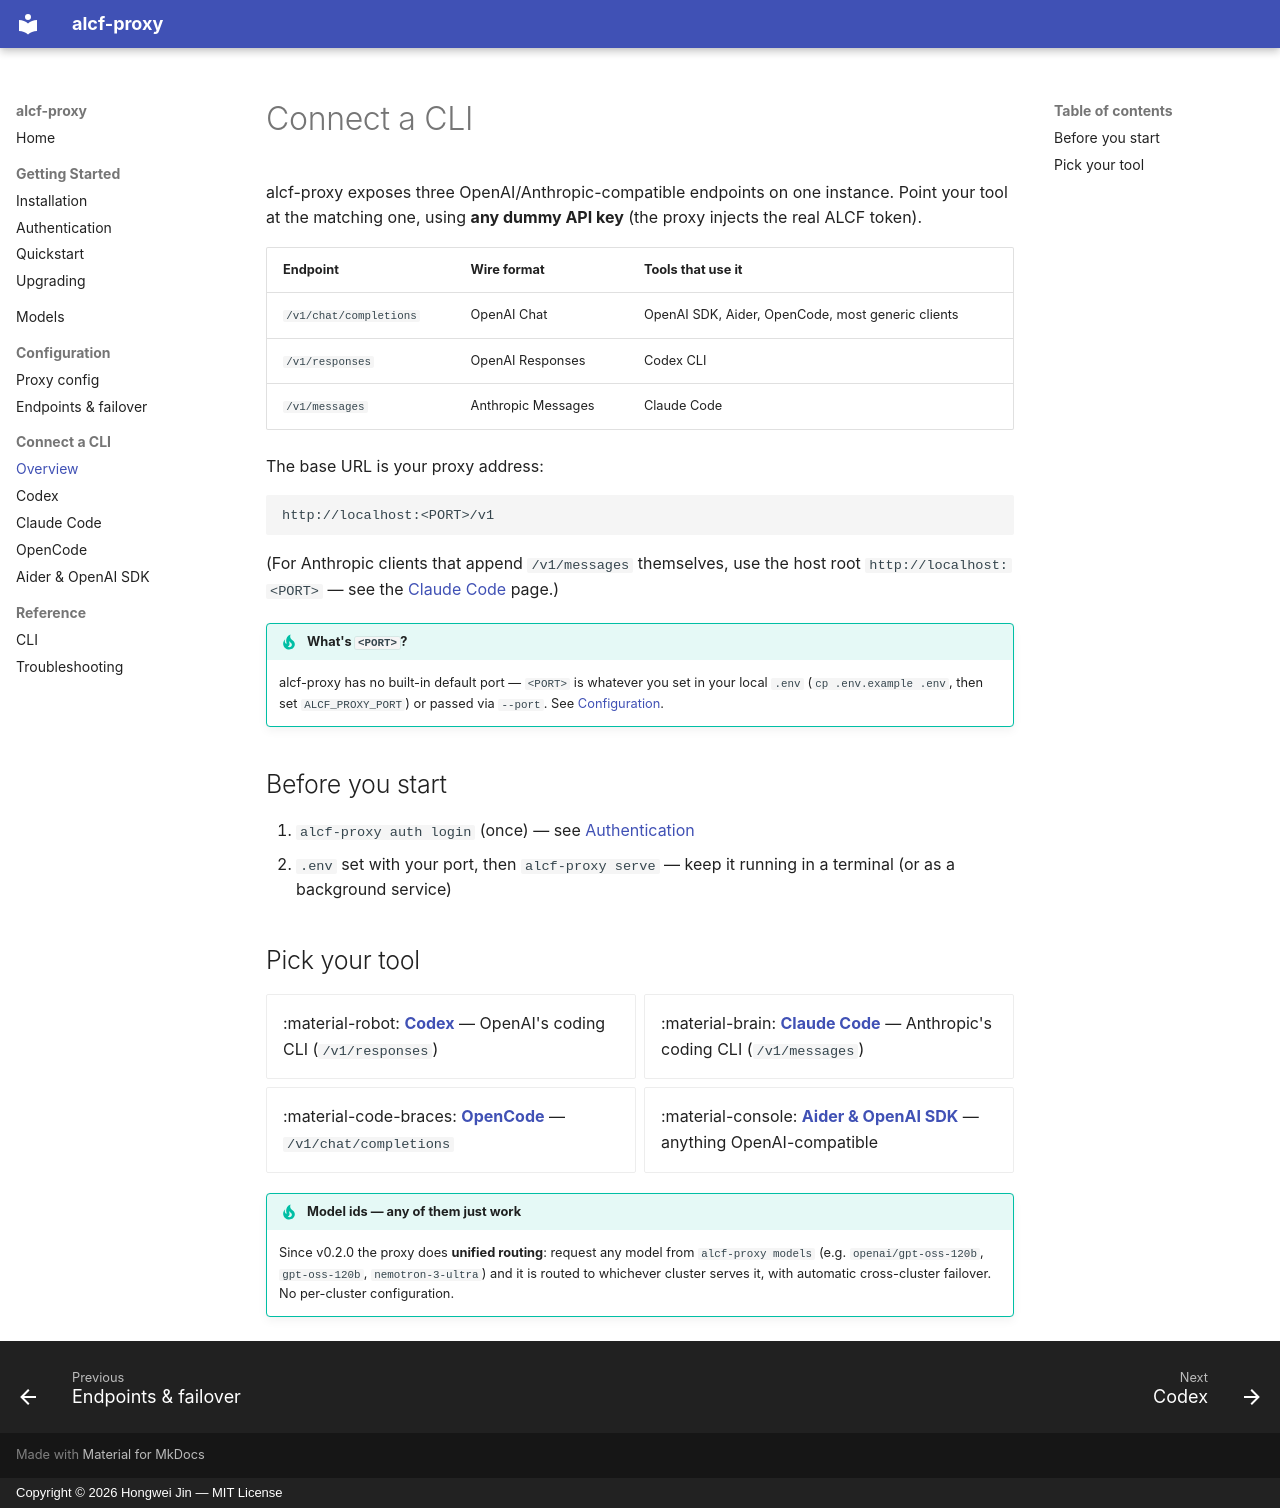

repository: cshjin/alcf-proxy · page: clients/index.html · generator: mkdocs · copyright: Copyright © 2026 Hongwei Jin — MIT License

# Connect a CLI

alcf-proxy exposes three OpenAI/Anthropic-compatible endpoints on one instance. Point your tool at
the matching one, using **any dummy API key** (the proxy injects the real ALCF token).

| Endpoint | Wire format | Tools that use it |
|----------|-------------|-------------------|
| `/v1/chat/completions` | OpenAI Chat | OpenAI SDK, Aider, OpenCode, most generic clients |
| `/v1/responses` | OpenAI Responses | Codex CLI |
| `/v1/messages` | Anthropic Messages | Claude Code |

The base URL is your proxy address:

```
http://localhost:<PORT>/v1
```

(For Anthropic clients that append `/v1/messages` themselves, use the host root
`http://localhost:<PORT>` — see the [Claude Code](claude-code.md) page.)

!!! tip "What's `<PORT>`?"
    alcf-proxy has no built-in default port — `<PORT>` is whatever you set in your local `.env`
    (`cp .env.example .env`, then set `ALCF_PROXY_PORT`) or passed via `--port`. See
    [Configuration](../configuration.md).

## Before you start

1. `alcf-proxy auth login` (once) — see [Authentication](../authentication.md)
2. `.env` set with your port, then `alcf-proxy serve` — keep it running in a terminal (or as a
   background service)

## Pick your tool

<div class="grid cards" markdown>

- :material-robot: **[Codex](codex.md)** — OpenAI's coding CLI (`/v1/responses`)
- :material-brain: **[Claude Code](claude-code.md)** — Anthropic's coding CLI (`/v1/messages`)
- :material-code-braces: **[OpenCode](opencode.md)** — `/v1/chat/completions`
- :material-console: **[Aider & OpenAI SDK](openai-compatible.md)** — anything OpenAI-compatible

</div>

!!! tip "Model ids — any of them just work"
    Since v0.2.0 the proxy does **unified routing**: request any model from `alcf-proxy models`
    (e.g. `openai/gpt-oss-120b`, `gpt-oss-120b`, `nemotron-3-ultra`) and it is routed to whichever
    cluster serves it, with automatic cross-cluster failover. No per-cluster configuration.
